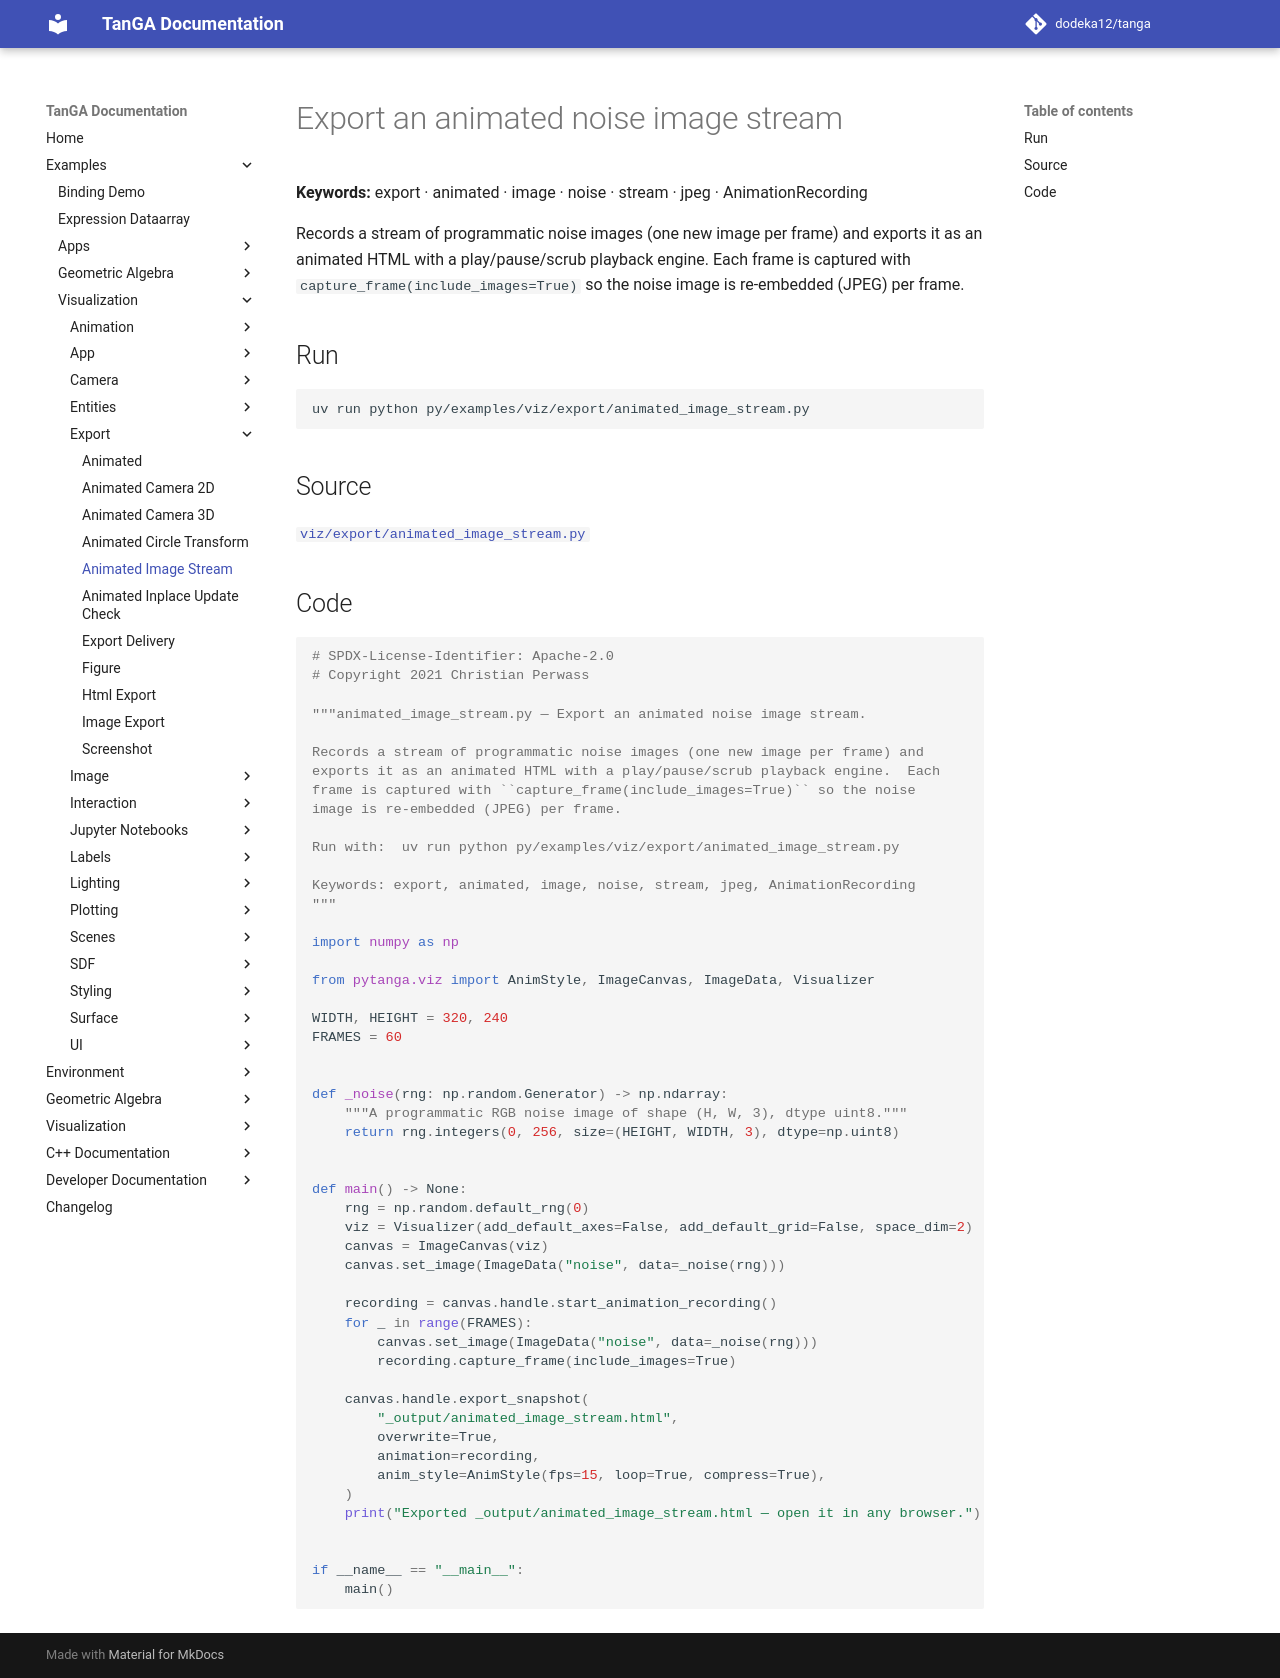

repository: dodeka12/tanga · page: v2.27.0-rc2/py/examples/viz/export/animated_image_stream/index.html · generator: mkdocs

# Export an animated noise image stream

**Keywords:** export · animated · image · noise · stream · jpeg · AnimationRecording

Records a stream of programmatic noise images (one new image per frame) and
exports it as an animated HTML with a play/pause/scrub playback engine.  Each
frame is captured with `capture_frame(include_images=True)` so the noise
image is re-embedded (JPEG) per frame.

## Run

```bash
uv run python py/examples/viz/export/animated_image_stream.py
```

## Source

[`viz/export/animated_image_stream.py`](https://github.com/dodeka12/tanga/blob/main/py/examples/viz/export/animated_image_stream.py)

## Code

````python
# SPDX-License-Identifier: Apache-2.0
# Copyright 2021 Christian Perwass

"""animated_image_stream.py — Export an animated noise image stream.

Records a stream of programmatic noise images (one new image per frame) and
exports it as an animated HTML with a play/pause/scrub playback engine.  Each
frame is captured with ``capture_frame(include_images=True)`` so the noise
image is re-embedded (JPEG) per frame.

Run with:  uv run python py/examples/viz/export/animated_image_stream.py

Keywords: export, animated, image, noise, stream, jpeg, AnimationRecording
"""

import numpy as np

from pytanga.viz import AnimStyle, ImageCanvas, ImageData, Visualizer

WIDTH, HEIGHT = 320, 240
FRAMES = 60


def _noise(rng: np.random.Generator) -> np.ndarray:
    """A programmatic RGB noise image of shape (H, W, 3), dtype uint8."""
    return rng.integers(0, 256, size=(HEIGHT, WIDTH, 3), dtype=np.uint8)


def main() -> None:
    rng = np.random.default_rng(0)
    viz = Visualizer(add_default_axes=False, add_default_grid=False, space_dim=2)
    canvas = ImageCanvas(viz)
    canvas.set_image(ImageData("noise", data=_noise(rng)))

    recording = canvas.handle.start_animation_recording()
    for _ in range(FRAMES):
        canvas.set_image(ImageData("noise", data=_noise(rng)))
        recording.capture_frame(include_images=True)

    canvas.handle.export_snapshot(
        "_output/animated_image_stream.html",
        overwrite=True,
        animation=recording,
        anim_style=AnimStyle(fps=15, loop=True, compress=True),
    )
    print("Exported _output/animated_image_stream.html — open it in any browser.")


if __name__ == "__main__":
    main()
````
